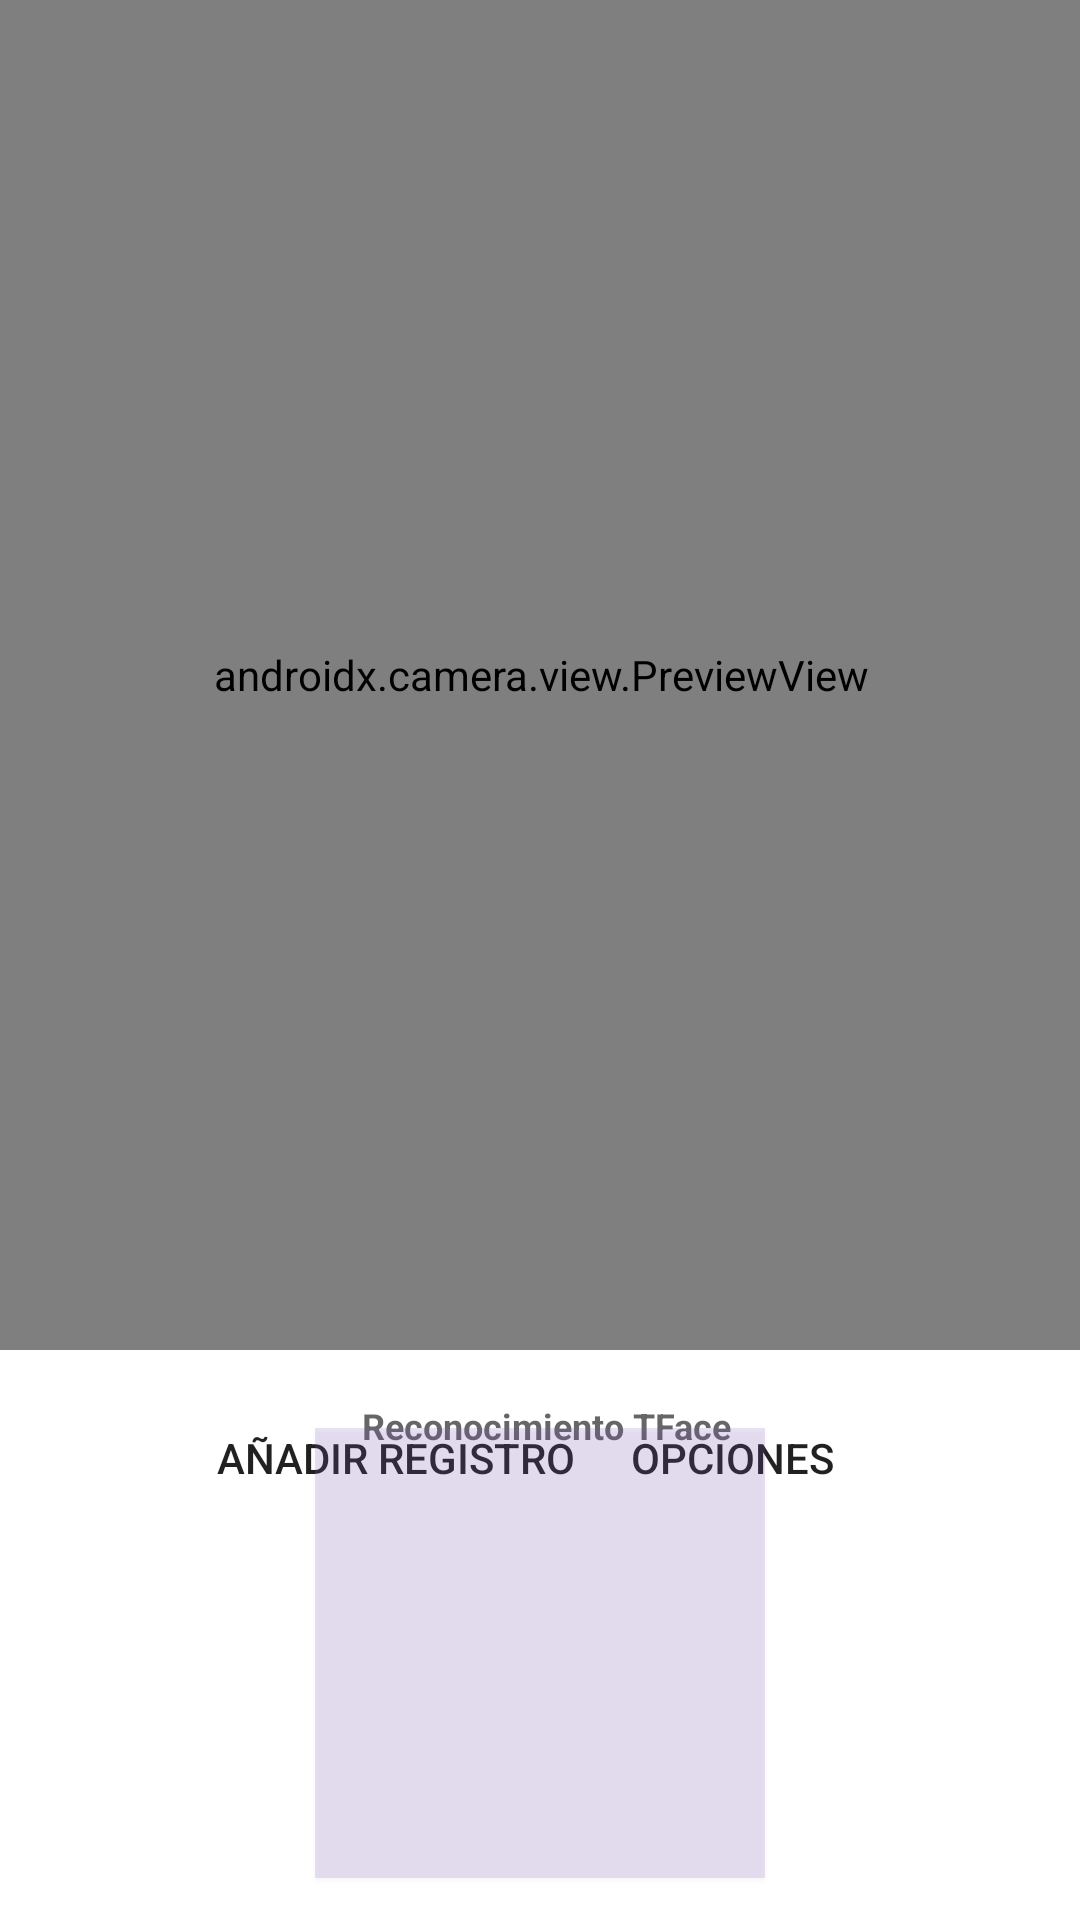

This screen was rendered from an Android layout file. Write that file and the resources it references.
<!-- AndroidManifest.xml: application theme Theme.FaceRecognition -->
<!-- res/layout/activity_main.xml -->
<?xml version="1.0" encoding="utf-8"?>
<androidx.constraintlayout.widget.ConstraintLayout xmlns:android="http://schemas.android.com/apk/res/android"
    xmlns:app="http://schemas.android.com/apk/res-auto"
    xmlns:tools="http://schemas.android.com/tools"
    android:id="@+id/coordinatorLayout"
    android:layout_width="match_parent"
    android:layout_height="match_parent"
    tools:context=".MainActivity">

    <FrameLayout
        android:id="@+id/container"
        android:layout_width="430dp"
        android:layout_height="450dp"
        app:layout_constraintBottom_toBottomOf="parent"
        app:layout_constraintEnd_toEndOf="parent"
        app:layout_constraintStart_toStartOf="parent"
        app:layout_constraintTop_toTopOf="parent"
        app:layout_constraintVertical_bias="0"
        tools:ignore="NotSibling">

        <Space
            android:layout_width="match_parent"
            android:layout_height="50dp">
        </Space>

        <Button
            android:id="@+id/button00"
            android:layout_width="50dp"
            android:layout_height="50dp"
            android:layout_marginStart="340dp"
            android:layout_marginTop="15dp"
            android:background="@drawable/ic_baseline_switch_camera_24"
            android:backgroundTint="@color/white"
            app:layout_constraintEnd_toEndOf="parent"
            app:layout_constraintStart_toStartOf="parent"
            tools:layout_conversion_absoluteHeight="60dp"
            tools:layout_conversion_absoluteWidth="60dp"/>

        <androidx.camera.view.PreviewView
            android:id="@+id/previewView"
            android:layout_width="match_parent"
            android:layout_height="match_parent">

        </androidx.camera.view.PreviewView>
    </FrameLayout>

    <ImageButton
        android:id="@+id/imageButton"
        android:layout_width="50dp"
        android:layout_height="50dp"
        android:layout_marginStart="170dp"
        android:background="@drawable/round_bg"
        android:backgroundTint="#EAA642"
        app:layout_constraintBottom_toBottomOf="@+id/imageView"
        app:layout_constraintStart_toStartOf="@+id/imageView"
        app:srcCompat="@android:drawable/ic_input_add"
        android:tint="@android:color/white"/>

    <ImageView
        android:id="@+id/imageView"
        android:layout_width="150dp"
        android:layout_height="150dp"
        android:background="#2C7E57C2"
        android:elevation="1dp"
        app:layout_constraintBottom_toBottomOf="parent"
        app:layout_constraintEnd_toEndOf="parent"
        app:layout_constraintStart_toStartOf="parent"
        app:layout_constraintTop_toBottomOf="@+id/container"
        app:layout_constraintVertical_bias="0.65"
        tools:srcCompat="@android:drawable/screen_background_light_transparent" />

    <LinearLayout
        android:layout_width="wrap_content"
        android:layout_height="wrap_content"
        android:layout_marginTop="12dp"
        android:orientation="horizontal"
        app:layout_constraintEnd_toEndOf="parent"
        app:layout_constraintHorizontal_bias="0.5"
        app:layout_constraintStart_toStartOf="parent"
        app:layout_constraintTop_toBottomOf="@+id/container">

        <Button
            android:id="@+id/button3"
            android:layout_width="wrap_content"
            android:layout_height="wrap_content"
            android:background="@drawable/round_bg"
            android:text="Añadir Registro"
            android:textAlignment="center"
            android:visibility="visible"
            tools:visibility="visible" />
        <Space
            android:layout_width="8dp"
            android:layout_height="3dp">

        </Space>

        <Button
            android:id="@+id/button2"
            android:layout_width="wrap_content"
            android:layout_height="wrap_content"
            android:background="@drawable/round_bg"
            android:text="OPCIONES"
            app:layout_constraintBottom_toBottomOf="parent"
            app:layout_constraintEnd_toEndOf="parent"
            app:layout_constraintStart_toStartOf="parent"
            app:layout_constraintTop_toBottomOf="@+id/imageView"
            app:layout_constraintVertical_bias="0.25" />
    </LinearLayout>


    <TextView
        android:id="@+id/textView"
        android:layout_width="170dp"
        android:layout_height="160dp"
        android:hint="Reconocimiento TFace"
        android:textAlignment="center"
        android:verticalScrollbarPosition="right"
        android:textColor="@color/black"
        android:textSize="12dp"
        android:textStyle="bold"
        app:layout_constraintBottom_toBottomOf="@+id/imageView"
        app:layout_constraintEnd_toEndOf="@+id/imageView"
        app:layout_constraintHorizontal_bias="0.4"
        app:layout_constraintStart_toStartOf="@+id/imageView"
        app:layout_constraintTop_toTopOf="@+id/imageView"
        app:layout_constraintVertical_bias="0.9" />

    <TextView
        android:id="@+id/textView2"
        android:layout_width="140dp"
        android:layout_height="160dp"
        android:textColor="@color/black"
        android:textSize="12dp"
        app:layout_constraintBottom_toBottomOf="@+id/imageView"
        app:layout_constraintEnd_toEndOf="@+id/imageView"
        app:layout_constraintHorizontal_bias="0.85"
        app:layout_constraintStart_toStartOf="@+id/imageView"
        app:layout_constraintTop_toTopOf="@+id/imageView"/>


</androidx.constraintlayout.widget.ConstraintLayout>
<!-- resources referenced by this layout -->
<resources>
  <style name="Theme.FaceRecognition" parent="Theme.MaterialComponents.DayNight.DarkActionBar">
          
          <item name="colorPrimary">#EAA642</item>
          <item name="colorPrimaryVariant">#EAA642</item>
          <item name="colorOnPrimary">@color/white</item>
          
          <item name="colorSecondary">#EAA642</item>
          <item name="colorSecondaryVariant">#EAA642</item>
          <item name="colorOnSecondary">@color/black</item>
          
          <item name="android:statusBarColor" tools:targetApi="l">?attr/colorPrimaryVariant</item>
          
      </style>
  <!-- not gathered from this repository: default colours our renderer supplied (Android Studio template values) -->
  <color name="black">#FF000000</color>
  <color name="white">#FFFFFFFF</color>
</resources>
